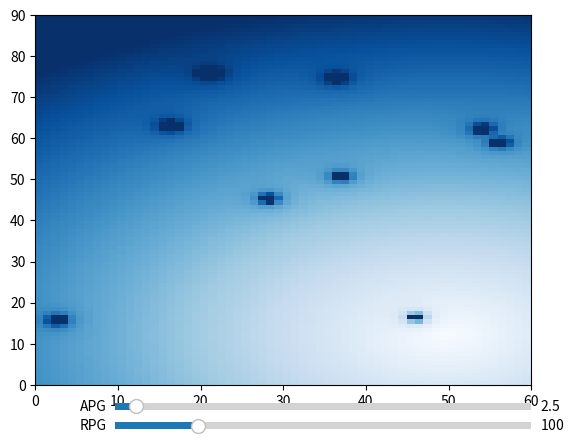
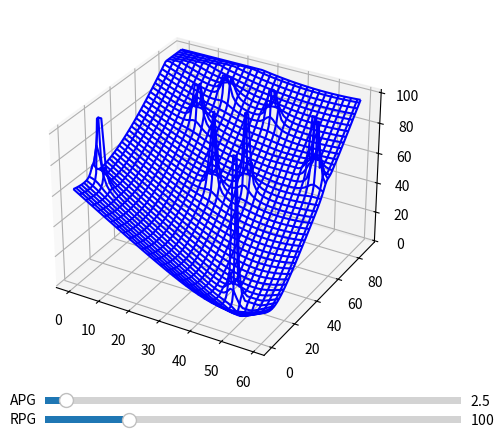

These figures' Python source, in order:
import numpy as np
import matplotlib.pyplot as plt
from matplotlib.widgets import Slider, Button
import random

FIELD_LEN = 90
FIELD_WIDTH = 60
POT_RES = 1

APG = 2.50 # attractive potential gain
RPG = 100.0 # repulsive potential gain
AREA_WIDTH = 2.0 # repulsive area width

goal = [random.uniform(0, FIELD_LEN), random.uniform(0, FIELD_LEN)]

show_animation = True

def calc_attractive_potential(x, y, gx, gy):
    return 0.5 * APG * np.hypot(x - gx, y - gy)

def calc_repulsive_potential(x, y, ox, oy, rr, s):
    # search nearest obstacle
    minid = -1
    dmin = float("inf")
    for i in range(len(ox)):
        d = np.hypot(x - ox[i], y - oy[i])
        if dmin >= d:
            dmin = d
            minid = i

    # calc repulsive potential
    dq = np.hypot(x - ox[minid], y - oy[minid])

    if dq <= rr+s:
        if dq <= 0.1:
            dq = 0.1

        return 0.5 * RPG * (1.0 / dq - 1.0 / (rr+s)) ** 2
    else:
        return 0.0

def calc_potential_field(gx, gy, ox, oy, reso, rr, l, w, s):
    
    minx = min(ox) - AREA_WIDTH / 2.0
    miny = min(oy) - AREA_WIDTH / 2.0
    maxx = max(ox) + AREA_WIDTH / 2.0
    maxy = max(oy) + AREA_WIDTH / 2.0

    xw = w
    yw = l

    # calc each potential
    pmap = [[0.0 for i in range(yw)] for i in range(xw)]

    for ix in range(xw):
        x = ix * reso

        for iy in range(yw):
            y = iy * reso
            ug = calc_attractive_potential(x, y, gx, gy)
            uo = calc_repulsive_potential(x, y, ox, oy, rr, s)
            uf = ug + uo
            pmap[ix][iy] = uf

    return pmap, minx, miny

fig_heat, ax_heat = plt.subplots()

def draw_heatmap(data):
    data = np.array(data).T
    ax_heat.pcolor(data, vmax = 100.0, cmap = plt.cm.Blues)


def main():
    start_pos = [random.uniform(0, FIELD_LEN), random.uniform(0, FIELD_WIDTH)]
    obstacles = [[random.uniform(0, FIELD_LEN), random.uniform(0, FIELD_WIDTH)] for _ in range(10)]
    oy = [x[0] for x in obstacles]
    ox = [y[1] for y in obstacles]
    goal = [random.sample(range(FIELD_LEN), 1)[0], random.sample(range(FIELD_WIDTH), 1)[0]]
    robot_radius = 10

    pmap, minx, miny = calc_potential_field(goal[1], goal[0], ox, oy, POT_RES, robot_radius, FIELD_LEN, FIELD_WIDTH, 10)

    draw_heatmap(pmap)

    def heatmap_update(val):
        global RPG
        global APG
        RPG = rpg_slider.val
        APG = apg_slider.val
        pmap, minx, miny = calc_potential_field(goal[1], goal[0], ox, oy, POT_RES, robot_radius, FIELD_LEN, FIELD_WIDTH, 10)
        draw_heatmap(pmap)
        fig_heat.canvas.draw_idle()

    axrpg = fig_heat.add_axes([0.25, 0.01, 0.65, 0.03])
    rpg_slider = Slider(
        ax = axrpg,
        label = 'RPG',
        valmin = 0.0,
        valmax = 500.0,
        valinit = 100,
    )

    axapg = fig_heat.add_axes([0.25, 0.05, 0.65, 0.03])
    apg_slider = Slider(
        ax = axapg,
        label = 'APG',
        valmin = 0.0,
        valmax = 50.0,
        valinit = 2.5,
    )

    rpg_slider.on_changed(heatmap_update)
    apg_slider.on_changed(heatmap_update)
    # plt.scatter(goal[1], goal[0], s = 10, c = 'g')
    # plt.scatter(ox, oy, s = 10, c = 'r')
    X, Y = np.meshgrid(range(FIELD_LEN), range(FIELD_WIDTH))
    fig = plt.figure()
    ax = plt.axes(projection = '3d')
    ax.plot_wireframe(Y, X, np.clip(pmap, min(pmap), 100), color = 'blue')

    def pot_update(val):
        global RPG
        global APG
        RPG = rpg_slider_3D.val
        APG = apg_slider_3D.val
        s = 10
        ax.clear()
        pmap, minx, miny = calc_potential_field(goal[1], goal[0], ox, oy, POT_RES, robot_radius, FIELD_LEN, FIELD_WIDTH, s)
        ax.plot_wireframe(Y, X, np.clip(pmap, min(pmap), 100), color = 'blue')
        fig.canvas.draw_idle()

    axrpg_3D = fig.add_axes([0.25, 0.01, 0.65, 0.03])
    rpg_slider_3D = Slider(
        ax = axrpg_3D,
        label = 'RPG',
        valmin = 0.0,
        valmax = 500.0,
        valinit = 100,
    )

    axapg_3D = fig.add_axes([0.25, 0.05, 0.65, 0.03])
    apg_slider_3D = Slider(
        ax = axapg_3D,
        label = 'APG',
        valmin = 0.0,
        valmax = 50.0,
        valinit = 2.5,
    )

    rpg_slider_3D.on_changed(pot_update)
    apg_slider_3D.on_changed(pot_update)

    plt.show()

if __name__ == '__main__':
    main()